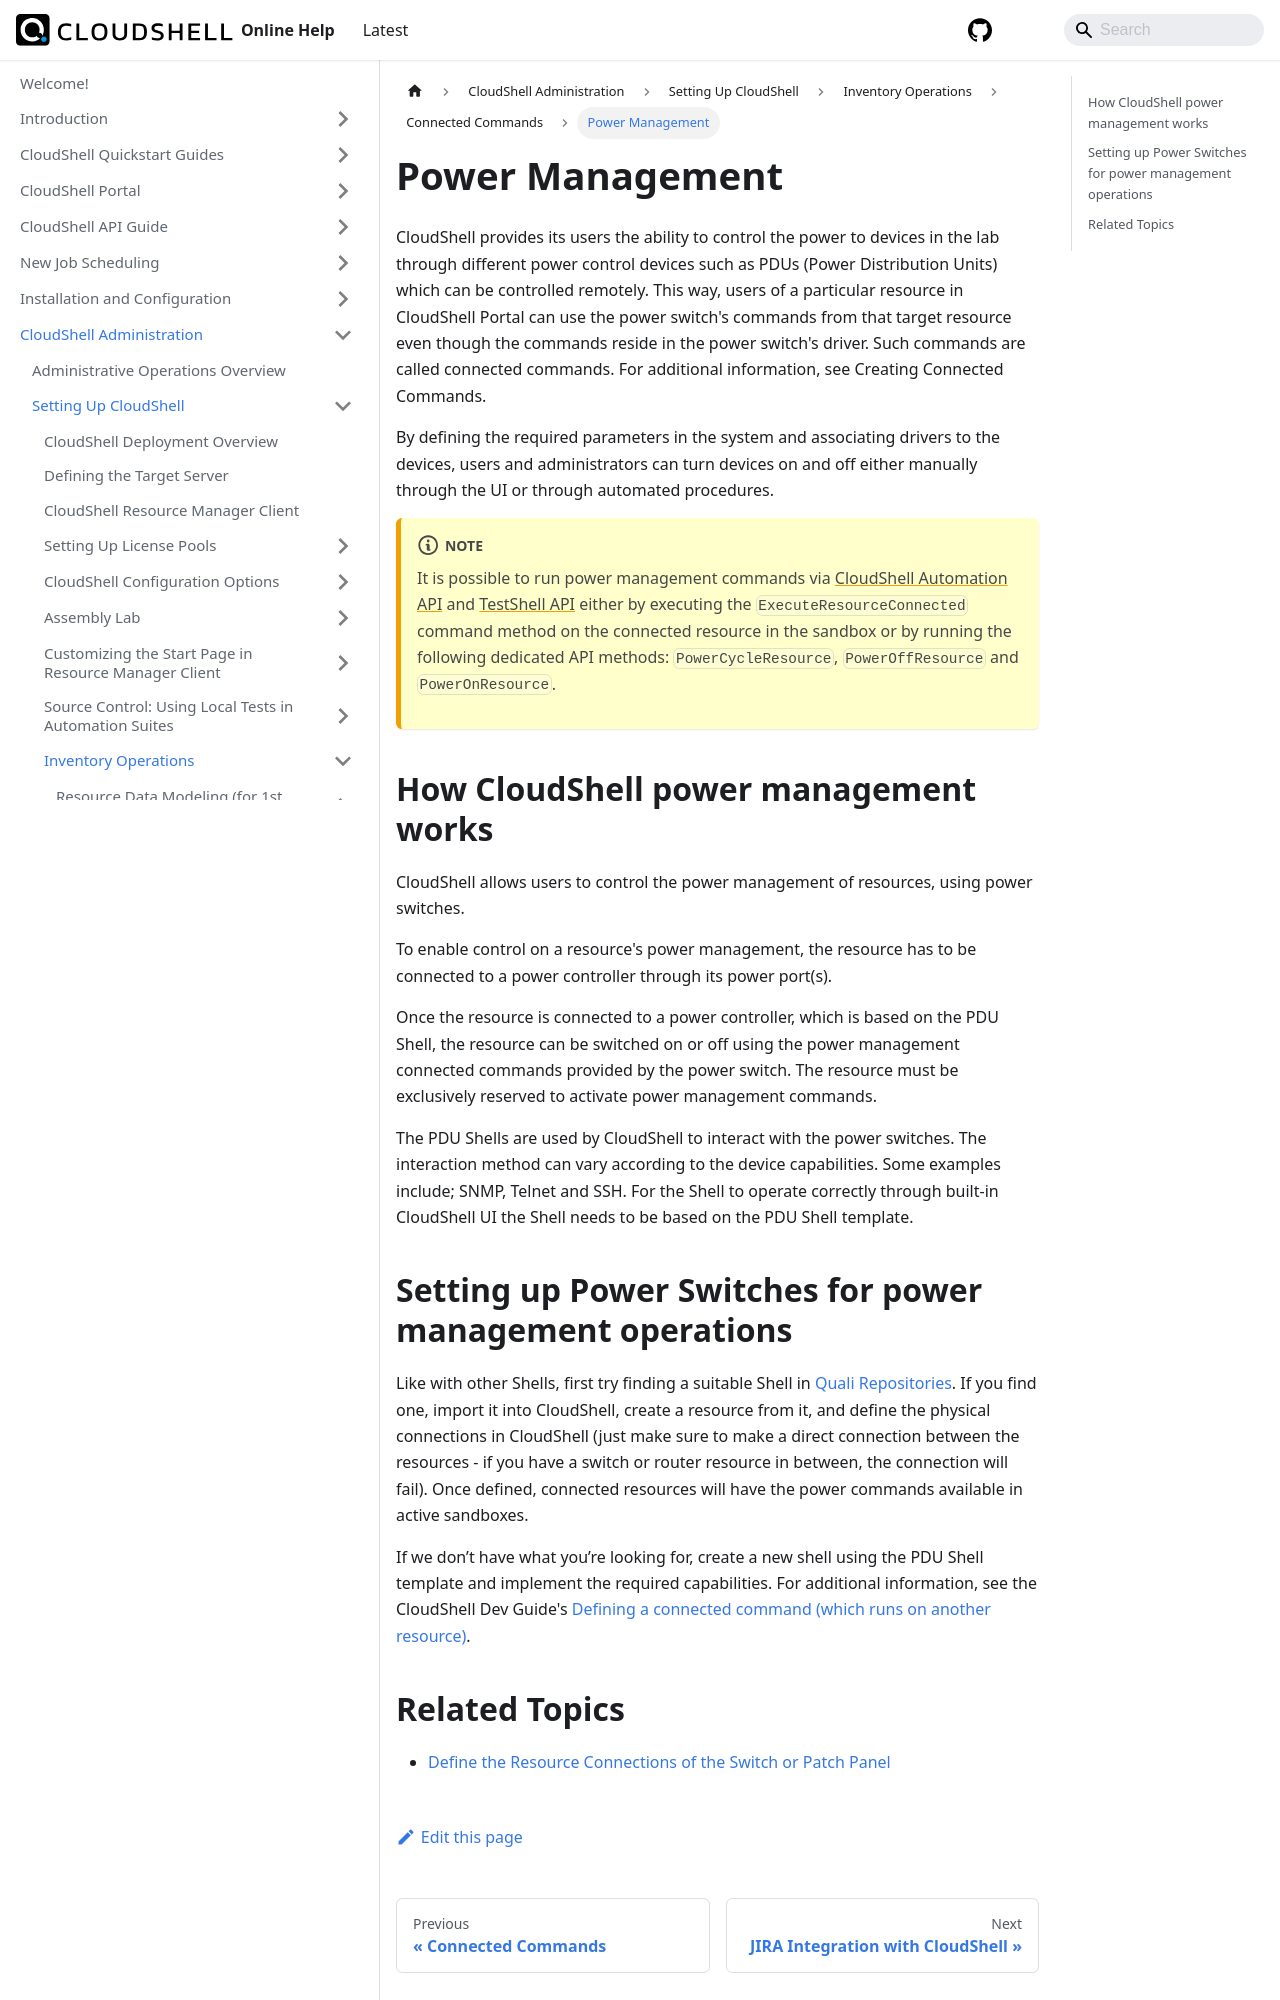

repository: QualiSystems/cloudshell-help · page: admin/setting-up-cloudshell/inventory-operations/connected-commands/power-management.html · generator: docusaurus

---
sidebar_position: 1
---

# Power Management

CloudShell provides its users the ability to control the power to devices in the lab through different power control devices such as PDUs (Power Distribution Units) which can be controlled remotely. This way, users of a particular resource in CloudShell Portal can use the power switch's commands from that target resource even though the commands reside in the power switch's driver. Such commands are called connected commands. For additional information, see Creating Connected Commands.

By defining the required parameters in the system and associating drivers to the devices, users and administrators can turn devices on and off either manually through the UI or through automated procedures.
:::note
It is possible to run power management commands via [CloudShell Automation API](../../../../api-guide/shell-dev-blueprint-design-api/cs-automation-api.md) and [TestShell API](../../../../api-guide/shell-dev-blueprint-design-api/testshell-api.md) either by executing the `ExecuteResourceConnected` command method on the connected resource in the sandbox or by running the following dedicated API methods: `PowerCycleResource`, `PowerOffResource` and `PowerOnResource`.
:::
## How CloudShell power management works

CloudShell allows users to control the power management of resources, using power switches.

To enable control on a resource's power management, the resource has to be connected to a power controller through its power port(s).

Once the resource is connected to a power controller, which is based on the PDU Shell, the resource can be switched on or off using the power management connected commands provided by the power switch. The resource must be exclusively reserved to activate power management commands.

The PDU Shells are used by CloudShell to interact with the power switches. The interaction method can vary according to the device capabilities. Some examples include; SNMP, Telnet and SSH. For the Shell to operate correctly through built-in CloudShell UI the Shell needs to be based on the PDU Shell template.
